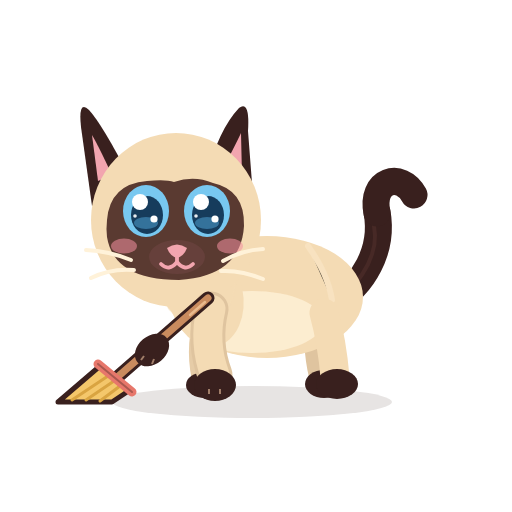
t = 0.00 s
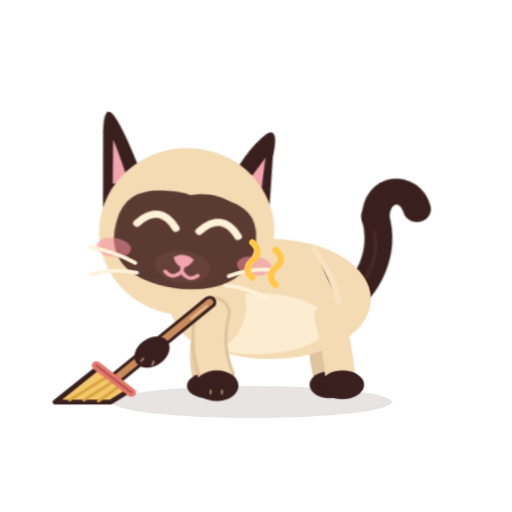
t = 0.48 s
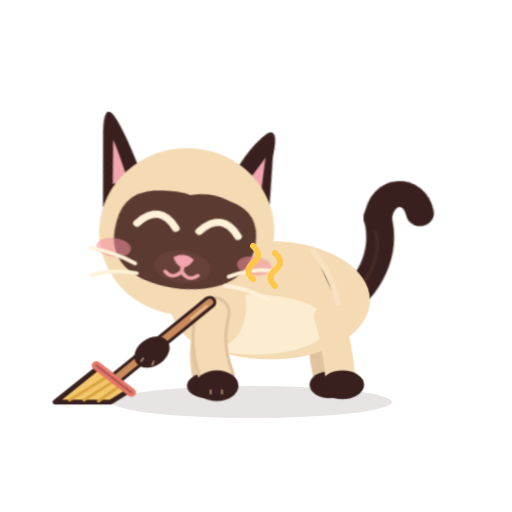
t = 0.96 s
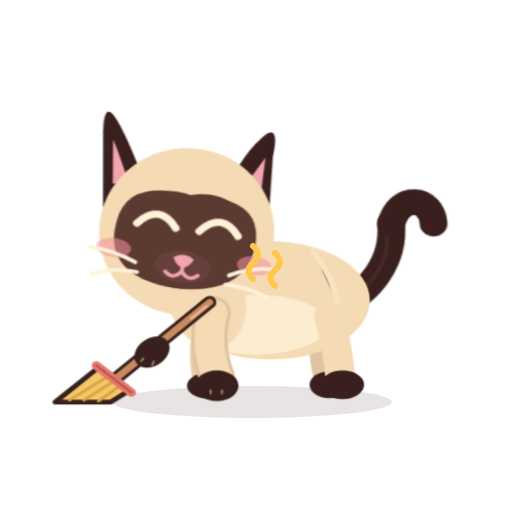
t = 1.49 s
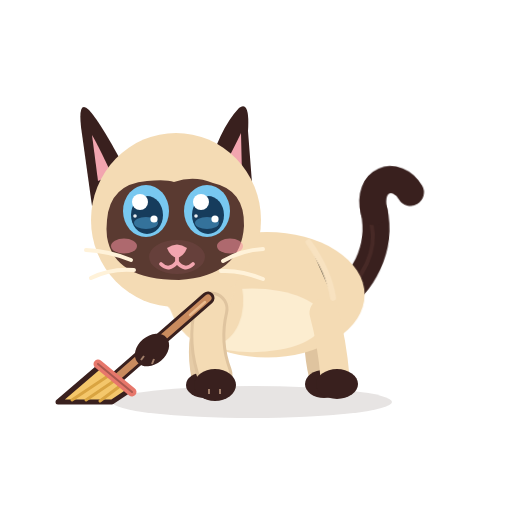
t = 1.98 s
t = 2.50 s: frame unchanged from t = 0.00 s, image omitted

The animated SVG that drew these frames (rendered in a browser with its animation timeline set to each time). Animation: 14 CSS @keyframes rules; one cycle of 2.50 s.

<?xml version="1.0" encoding="UTF-8"?>
<svg xmlns="http://www.w3.org/2000/svg" viewBox="0 0 512 512" width="512" height="512" role="img" aria-label="Azami · Caresse 3">
<title>Azami · Caresse 3</title><desc>Elle ronronne et se blottit, la queue s’enroule.</desc>
<style><![CDATA[
*{animation-fill-mode:both}
#character{transform-box:view-box;transform-origin:255px 402px}#core{transform-box:view-box;transform-origin:268px 330px}#neck{transform-box:view-box;transform-origin:196px 300px}#head{transform-box:view-box;transform-origin:178px 290px}#ear-left{transform-box:view-box;transform-origin:112px 170px}#ear-right{transform-box:view-box;transform-origin:231px 170px}#tail{transform-box:view-box;transform-origin:339px 296px}#tail-tip{transform-box:view-box;transform-origin:377px 214px}#eye-l{transform-box:view-box;transform-origin:146px 211px}#eye-r{transform-box:view-box;transform-origin:207px 211px}#pupils-l{transform-box:view-box;transform-origin:146px 211px}#pupils-r{transform-box:view-box;transform-origin:207px 211px}#mouth-open{transform-box:view-box;transform-origin:177px 262px}#blush{transform-box:view-box;transform-origin:177px 245px}#whiskers{transform-box:view-box;transform-origin:177px 262px}#front-near{transform-box:view-box;transform-origin:211px 312px}#front-far{transform-box:view-box;transform-origin:210px 312px}#back-near{transform-box:view-box;transform-origin:324px 316px}#back-far{transform-box:view-box;transform-origin:320px 316px}#Ppurr{transform-box:view-box;transform-origin:265.0px 298.0px}#Hbroom{transform-box:view-box;transform-origin:211px 312px}#Hgrip{transform-box:view-box;transform-origin:211px 312px}#Xpuff0{transform-box:view-box;transform-origin:70px 392px}#Xpuff1{transform-box:view-box;transform-origin:70px 392px}#Xpuff2{transform-box:view-box;transform-origin:70px 392px}#Xpuff3{transform-box:view-box;transform-origin:70px 392px}#Xnose{transform-box:view-box;transform-origin:0px 0px}#Xclean{transform-box:view-box;transform-origin:74px 388px}#Xclean2{transform-box:view-box;transform-origin:104px 392px}
#Ppurr{opacity:0}#Xatch{opacity:0}#Xclean{opacity:0}#Xclean2{opacity:0}#Xnose{opacity:0}#Xpuff0{opacity:0}#Xpuff1{opacity:0}#Xpuff2{opacity:0}#Xpuff3{opacity:0}#eyes-blink{opacity:0}#eyes-happy{opacity:0}#mouth-open{opacity:0}#front-near{transform:translate(0px,0px) rotate(60deg) scale(1,1)}
#character{animation:k-character 2.5s 1 both}
@keyframes k-character{0.0%{transform:translate(0px,0px) rotate(0deg) scale(1,1);opacity:1;animation-timing-function:linear}2.0%{transform:translate(0px,0px) rotate(0deg) scale(1,1);opacity:1;animation-timing-function:cubic-bezier(.45,0,.55,1)}18.0%{transform:translate(3px,0px) rotate(0deg) scale(1.03,0.96);opacity:1;animation-timing-function:linear}58.0%{transform:translate(3px,0px) rotate(0deg) scale(1.03,0.96);opacity:1;animation-timing-function:cubic-bezier(.5,0,.75,0)}74.0%{transform:translate(0px,0px) rotate(0deg) scale(1,1);opacity:1;animation-timing-function:linear}100.0%{transform:translate(0px,0px) rotate(0deg) scale(1,1);opacity:1;animation-timing-function:linear}}
#head{animation:k-head 2.5s 1 both}
@keyframes k-head{0.0%{transform:translate(0px,0px) rotate(0deg) scale(1,1);opacity:1;animation-timing-function:linear}2.0%{transform:translate(0px,0px) rotate(0deg) scale(1,1);opacity:1;animation-timing-function:cubic-bezier(.45,0,.55,1)}16.0%{transform:translate(0px,4px) rotate(8deg) scale(1,1);opacity:1;animation-timing-function:linear}60.0%{transform:translate(0px,4px) rotate(8deg) scale(1,1);opacity:1;animation-timing-function:cubic-bezier(.5,0,.75,0)}76.0%{transform:translate(0px,0px) rotate(0deg) scale(1,1);opacity:1;animation-timing-function:linear}100.0%{transform:translate(0px,0px) rotate(0deg) scale(1,1);opacity:1;animation-timing-function:linear}}
#eye-l{animation:k-eye-l 2.5s 1 both}
@keyframes k-eye-l{0.0%{transform:translate(0px,0px) rotate(0deg) scale(1,1);opacity:1;animation-timing-function:linear}2.4%{transform:translate(0px,0px) rotate(0deg) scale(1,1);opacity:1;animation-timing-function:cubic-bezier(.5,0,.75,0)}4.0%{transform:translate(0px,0px) rotate(0deg) scale(1.03,0.3);opacity:1;animation-timing-function:steps(1,end)}4.8%{transform:translate(0px,0px) rotate(0deg) scale(1.03,0.1);opacity:0;animation-timing-function:linear}68.0%{transform:translate(0px,0px) rotate(0deg) scale(1.03,0.1);opacity:0;animation-timing-function:steps(1,end)}68.8%{transform:translate(0px,0px) rotate(0deg) scale(1.04,0.4);opacity:1;animation-timing-function:cubic-bezier(.34,1.56,.64,1)}73.6%{transform:translate(0px,0px) rotate(0deg) scale(1,1);opacity:1;animation-timing-function:linear}86.0%{transform:translate(0px,0px) rotate(0deg) scale(1,1);opacity:1;animation-timing-function:cubic-bezier(.5,0,.75,0)}88.0%{transform:translate(0px,0px) rotate(0deg) scale(1.04,0.3);opacity:1;animation-timing-function:steps(1,end)}88.4%{transform:translate(0px,0px) rotate(0deg) scale(1.04,0.12);opacity:0;animation-timing-function:steps(1,end)}91.2%{transform:translate(0px,0px) rotate(0deg) scale(1.04,0.4);opacity:1;animation-timing-function:cubic-bezier(.34,1.56,.64,1)}94.8%{transform:translate(0px,0px) rotate(0deg) scale(1,1);opacity:1;animation-timing-function:linear}100.0%{transform:translate(0px,0px) rotate(0deg) scale(1,1);opacity:1;animation-timing-function:linear}}
#eye-r{animation:k-eye-r 2.5s 1 both}
@keyframes k-eye-r{0.0%{transform:translate(0px,0px) rotate(0deg) scale(1,1);opacity:1;animation-timing-function:linear}2.4%{transform:translate(0px,0px) rotate(0deg) scale(1,1);opacity:1;animation-timing-function:cubic-bezier(.5,0,.75,0)}4.0%{transform:translate(0px,0px) rotate(0deg) scale(1.03,0.3);opacity:1;animation-timing-function:steps(1,end)}4.8%{transform:translate(0px,0px) rotate(0deg) scale(1.03,0.1);opacity:0;animation-timing-function:linear}68.0%{transform:translate(0px,0px) rotate(0deg) scale(1.03,0.1);opacity:0;animation-timing-function:steps(1,end)}68.8%{transform:translate(0px,0px) rotate(0deg) scale(1.04,0.4);opacity:1;animation-timing-function:cubic-bezier(.34,1.56,.64,1)}73.6%{transform:translate(0px,0px) rotate(0deg) scale(1,1);opacity:1;animation-timing-function:linear}86.0%{transform:translate(0px,0px) rotate(0deg) scale(1,1);opacity:1;animation-timing-function:cubic-bezier(.5,0,.75,0)}88.0%{transform:translate(0px,0px) rotate(0deg) scale(1.04,0.3);opacity:1;animation-timing-function:steps(1,end)}88.4%{transform:translate(0px,0px) rotate(0deg) scale(1.04,0.12);opacity:0;animation-timing-function:steps(1,end)}91.2%{transform:translate(0px,0px) rotate(0deg) scale(1.04,0.4);opacity:1;animation-timing-function:cubic-bezier(.34,1.56,.64,1)}94.8%{transform:translate(0px,0px) rotate(0deg) scale(1,1);opacity:1;animation-timing-function:linear}100.0%{transform:translate(0px,0px) rotate(0deg) scale(1,1);opacity:1;animation-timing-function:linear}}
#eyes-happy{animation:k-eyes-happy 2.5s 1 both}
@keyframes k-eyes-happy{0.0%{transform:translate(0px,0px) rotate(0deg) scale(1,1);opacity:0;animation-timing-function:linear}4.0%{transform:translate(0px,0px) rotate(0deg) scale(1,1);opacity:0;animation-timing-function:steps(1,end)}4.8%{transform:translate(0px,0px) rotate(0deg) scale(1,1);opacity:1;animation-timing-function:steps(1,end)}68.8%{transform:translate(0px,0px) rotate(0deg) scale(1,1);opacity:0;animation-timing-function:steps(1,end)}100.0%{transform:translate(0px,0px) rotate(0deg) scale(1,1);opacity:0;animation-timing-function:linear}}
#blush{animation:k-blush 2.5s 1 both}
@keyframes k-blush{0.0%{transform:translate(0px,0px) rotate(0deg) scale(1,1);opacity:1;animation-timing-function:linear}4.0%{transform:translate(0px,0px) rotate(0deg) scale(1,1);opacity:1;animation-timing-function:cubic-bezier(.34,1.56,.64,1)}12.0%{transform:translate(0px,0px) rotate(0deg) scale(1.3,1.3);opacity:1;animation-timing-function:cubic-bezier(.45,0,.55,1)}64.0%{transform:translate(0px,0px) rotate(0deg) scale(1.3,1.3);opacity:1;animation-timing-function:cubic-bezier(.2,.8,.3,1)}76.0%{transform:translate(0px,0px) rotate(0deg) scale(1,1);opacity:1;animation-timing-function:linear}100.0%{transform:translate(0px,0px) rotate(0deg) scale(1,1);opacity:1;animation-timing-function:linear}}
#Ppurr{animation:k-Ppurr 2.5s 1 both}
@keyframes k-Ppurr{0.0%{transform:translate(0px,0px) rotate(0deg) scale(1,1);opacity:0;animation-timing-function:linear}12.0%{transform:translate(0px,0px) rotate(0deg) scale(0.3,0.3);opacity:0;animation-timing-function:steps(1,end)}12.8%{transform:translate(0px,0px) rotate(0deg) scale(0.4,0.4);opacity:1;animation-timing-function:cubic-bezier(.34,1.56,.64,1)}24.0%{transform:translate(0px,-12px) rotate(0deg) scale(1,1);opacity:1;animation-timing-function:linear}64.0%{transform:translate(0px,-12px) rotate(0deg) scale(1,1);opacity:1;animation-timing-function:cubic-bezier(.5,0,.75,0)}72.0%{transform:translate(0px,-12px) rotate(0deg) scale(0.5,0.5);opacity:0;animation-timing-function:linear}100.0%{transform:translate(0px,0px) rotate(0deg) scale(1,1);opacity:0;animation-timing-function:linear}}
#whiskers{animation:k-whiskers 2.5s 1 both}
@keyframes k-whiskers{0.0%{transform:translate(0px,0px) rotate(0deg) scale(1,1);opacity:1;animation-timing-function:linear}16.0%{transform:translate(0px,0px) rotate(0deg) scale(1,1);opacity:1;animation-timing-function:cubic-bezier(.45,0,.55,1)}22.0%{transform:translate(0px,-1.5px) rotate(0deg) scale(1,1);opacity:1;animation-timing-function:cubic-bezier(.45,0,.55,1)}28.0%{transform:translate(0px,0px) rotate(0deg) scale(1,1);opacity:1;animation-timing-function:cubic-bezier(.45,0,.55,1)}34.0%{transform:translate(0px,-1.5px) rotate(0deg) scale(1,1);opacity:1;animation-timing-function:cubic-bezier(.45,0,.55,1)}40.0%{transform:translate(0px,0px) rotate(0deg) scale(1,1);opacity:1;animation-timing-function:cubic-bezier(.45,0,.55,1)}46.0%{transform:translate(0px,-1.5px) rotate(0deg) scale(1,1);opacity:1;animation-timing-function:cubic-bezier(.45,0,.55,1)}52.0%{transform:translate(0px,0px) rotate(0deg) scale(1,1);opacity:1;animation-timing-function:cubic-bezier(.45,0,.55,1)}58.0%{transform:translate(0px,-1.5px) rotate(0deg) scale(1,1);opacity:1;animation-timing-function:cubic-bezier(.45,0,.55,1)}68.0%{transform:translate(0px,0px) rotate(0deg) scale(1,1);opacity:1;animation-timing-function:linear}100.0%{transform:translate(0px,0px) rotate(0deg) scale(1,1);opacity:1;animation-timing-function:linear}}
#tail-tip{animation:k-tail-tip 2.5s 1 both}
@keyframes k-tail-tip{0.0%{transform:translate(0px,0px) rotate(0deg) scale(1,1);opacity:1;animation-timing-function:linear}8.0%{transform:translate(0px,0px) rotate(0deg) scale(1,1);opacity:1;animation-timing-function:cubic-bezier(.45,0,.55,1)}24.0%{transform:translate(0px,0px) rotate(24deg) scale(1,1);opacity:1;animation-timing-function:cubic-bezier(.45,0,.55,1)}60.0%{transform:translate(0px,0px) rotate(20deg) scale(1,1);opacity:1;animation-timing-function:cubic-bezier(.45,0,.55,1)}76.0%{transform:translate(0px,0px) rotate(0deg) scale(1,1);opacity:1;animation-timing-function:linear}100.0%{transform:translate(0px,0px) rotate(0deg) scale(1,1);opacity:1;animation-timing-function:linear}}
#eyes-blink{animation:k-eyes-blink 2.5s 1 both}
@keyframes k-eyes-blink{0.0%{transform:translate(0px,0px) rotate(0deg) scale(1,1);opacity:0;animation-timing-function:linear}86.0%{transform:translate(0px,0px) rotate(0deg) scale(1,1);opacity:0;animation-timing-function:steps(1,end)}88.4%{transform:translate(0px,0px) rotate(0deg) scale(1,1);opacity:1;animation-timing-function:steps(1,end)}91.2%{transform:translate(0px,0px) rotate(0deg) scale(1,1);opacity:0;animation-timing-function:steps(1,end)}100.0%{transform:translate(0px,0px) rotate(0deg) scale(1,1);opacity:0;animation-timing-function:linear}}
#front-near{animation:k-front-near 2.5s 1 both}
@keyframes k-front-near{0.0%{transform:translate(0px,0px) rotate(0deg) scale(1,1);opacity:1;animation-timing-function:linear}100.0%{transform:translate(0px,0px) rotate(0deg) scale(1,1);opacity:1;animation-timing-function:linear}}
#core{animation:c-core 1.25s 2 both}
@keyframes c-core{0.0%{transform:translate(0px,0px) rotate(0deg) scale(1,1);opacity:1;animation-timing-function:cubic-bezier(.45,0,.55,1)}47.0%{transform:translate(0px,-1.5px) rotate(0deg) scale(1.018,1.03);opacity:1;animation-timing-function:cubic-bezier(.45,0,.55,1)}100.0%{transform:translate(0px,0px) rotate(0deg) scale(1,1);opacity:1;animation-timing-function:cubic-bezier(.45,0,.55,1)}}
#neck{animation:c-neck 1.25s 2 both}
@keyframes c-neck{0.0%{transform:translate(0px,0px) rotate(0deg) scale(1,1);opacity:1;animation-timing-function:cubic-bezier(.45,0,.55,1)}47.0%{transform:translate(0px,-1.8px) rotate(0deg) scale(1,1);opacity:1;animation-timing-function:cubic-bezier(.45,0,.55,1)}100.0%{transform:translate(0px,0px) rotate(0deg) scale(1,1);opacity:1;animation-timing-function:cubic-bezier(.45,0,.55,1)}}
#tail{animation:c-tail 2.5s 1 both}
@keyframes c-tail{0.0%{transform:translate(0px,0px) rotate(0deg) scale(1,1);opacity:1;animation-timing-function:cubic-bezier(.45,0,.55,1)}28.0%{transform:translate(0px,0px) rotate(-7deg) scale(1,1);opacity:1;animation-timing-function:cubic-bezier(.45,0,.55,1)}58.0%{transform:translate(0px,0px) rotate(5deg) scale(1,1);opacity:1;animation-timing-function:cubic-bezier(.45,0,.55,1)}80.0%{transform:translate(0px,0px) rotate(-2deg) scale(1,1);opacity:1;animation-timing-function:cubic-bezier(.45,0,.55,1)}100.0%{transform:translate(0px,0px) rotate(0deg) scale(1,1);opacity:1;animation-timing-function:cubic-bezier(.45,0,.55,1)}}
@media(prefers-reduced-motion:reduce){*{animation:none!important}}
]]></style>


<g id="ground-shadow"><ellipse cx="252" cy="402" rx="140" ry="16" fill="#39201E" opacity=".12"/></g>
<g id="character">
  <g id="tail">
    <path d="M334 302 C363 286 384 250 377 212" stroke="#39201E" stroke-width="27" stroke-linecap="round" fill="none"/>
    <path d="M336 302 C365 279 379 251 374 226" stroke="#6B403A" stroke-width="4" stroke-linecap="round" fill="none" opacity=".28"/>
    <g id="tail-tip"><path d="M377 213 C370 180 401 171 414 195" stroke="#39201E" stroke-width="27" stroke-linecap="round" fill="none"/></g>
  </g>
  <g id="back-far"><path d="M320 313 Q314 343 322 376" stroke="#DFC49F" stroke-width="26" fill="none" stroke-linecap="round"/><ellipse cx="324" cy="384" rx="19" ry="14" fill="#39201E"/></g>
  <g id="front-far"><path d="M210 309 Q198 344 205 377" stroke="#E6CCA7" stroke-width="27" fill="none" stroke-linecap="round"/><ellipse cx="205" cy="385" rx="19" ry="13" fill="#39201E"/></g>
  <g id="core">
    <ellipse cx="267" cy="297" rx="96" ry="61" fill="#F4DBB4"/>
    <ellipse cx="252" cy="322" rx="71" ry="31" fill="#FFF2D9" opacity=".78"/>
    <ellipse cx="206" cy="296" rx="37" ry="51" transform="rotate(-12 206 296)" fill="#F4DBB4"/>
    <path d="M308 246 Q328 274 332 300" stroke="#F9E4C3" stroke-width="6" opacity=".8" stroke-linecap="round"/>
  </g>
  <g id="back-near"><path d="M324 313 Q332 342 335 377" stroke="#F4DBB4" stroke-width="29" fill="none" stroke-linecap="round"/><ellipse cx="337" cy="384" rx="21" ry="15" fill="#39201E"/></g>
  <g id="neck"><ellipse cx="196" cy="276" rx="39" ry="51" transform="rotate(-10 196 276)" fill="#F4DBB4"/></g>
  <g id="head">
    <g id="ear-left"><path d="M130 178 Q102 124 89 110 Q78 99 81 127 L92 206Z" fill="#39201E"/><path d="M112 175 Q98 145 92 135 L98 181Z" fill="#F2A5AF"/></g>
    <g id="ear-right"><path d="M206 177 Q219 129 239 108 Q250 100 248 131 L253 196Z" fill="#39201E"/><path d="M220 174 Q235 146 241 133 L242 176Z" fill="#F2A5AF"/></g>
    <ellipse cx="176" cy="220" rx="85" ry="87" fill="#F4DBB4"/>
    <path d="M107 220 Q110 184 147 181 Q166 179 174 182 Q194 175 213 183 Q245 190 244 226 Q241 276 179 280 Q114 280 107 237 Q106 229 107 220Z" fill="#5A3A31"/>
    <g id="blush"><ellipse cx="124" cy="246" rx="13" ry="7.5" fill="#F48FA0" opacity=".55"/><ellipse cx="230" cy="246" rx="13" ry="7.5" fill="#F48FA0" opacity=".55"/></g>
    <g id="eye-l"><g transform="translate(146 211)"><g id="pupils-l"><ellipse rx="23" ry="26" fill="#78C8F0"/><ellipse cx="1" cy="4" rx="16" ry="19" fill="#163C5C"/>
      <ellipse cx="0" cy="12" rx="12" ry="6" fill="#4E9FCF" opacity=".55"/><circle cx="-6" cy="-9" r="8" fill="#FFFFFF"/><circle cx="8" cy="8" r="3.6" fill="#FFFFFF"/><circle cx="-11" cy="5" r="1.8" fill="#FFFFFF" opacity=".9"/></g></g></g>
    <g id="eye-r"><g transform="translate(207 211)"><g id="pupils-r"><ellipse rx="23" ry="26" fill="#78C8F0"/><ellipse cx="1" cy="4" rx="16" ry="19" fill="#163C5C"/>
      <ellipse cx="0" cy="12" rx="12" ry="6" fill="#4E9FCF" opacity=".55"/><circle cx="-6" cy="-9" r="8" fill="#FFFFFF"/><circle cx="8" cy="8" r="3.6" fill="#FFFFFF"/><circle cx="-11" cy="5" r="1.8" fill="#FFFFFF" opacity=".9"/></g></g></g>
    <g id="eyes-blink"><path d="M126 213 Q146 219 166 213 M187 213 Q207 219 228 213" stroke="#FFF2D9" stroke-width="7" stroke-linecap="round" fill="none"/></g>
    <g id="eyes-happy"><path d="M127 218 Q146 194 165 218 M188 218 Q207 194 226 218" stroke="#FFF2D9" stroke-width="7.5" stroke-linecap="round" fill="none"/></g>
    <ellipse cx="177" cy="257" rx="28" ry="17" fill="#66403B"/>
    <path d="M167 248 Q177 241 187 248 Q184 256 177 258 Q170 256 167 248Z" fill="#F2A5AF"/>
    <g id="mouth-smile" stroke="#F2A5AF" stroke-width="3.8" stroke-linecap="round" fill="none"><path d="M177 257 V262 M177 262 Q169 272 161 264 M177 262 Q185 272 193 264"/></g>
    <g id="mouth-open"><ellipse cx="177" cy="268" rx="11" ry="13" fill="#8F4357"/><path d="M170 274 Q177 266 184 274 Q177 281 170 274Z" fill="#F6A2B0"/></g>
    <g id="whiskers" stroke="#FFF2D9" stroke-width="4" stroke-linecap="round" fill="none"><path d="M131 260 Q109 251 86 250 M134 270 Q111 268 91 278 M223 261 Q242 250 263 249 M221 271 Q241 270 263 279"/></g>
    
  </g>
  <g id="front-near"><path d="M211 309 Q203 343 215 375" stroke="#DFC49F" stroke-width="35" fill="none" stroke-linecap="round"/><path d="M211 309 Q203 343 215 375" stroke="#F4DBB4" stroke-width="29" fill="none" stroke-linecap="round"/><ellipse cx="215" cy="385" rx="21" ry="16" fill="#39201E"/><path d="M209 389 L209 394 M220 389 L220 394" stroke="#F2C8A5" stroke-width="2" opacity=".56"/></g>
  <g id="Hbroom">
      <path d="M208 298 L114 380" stroke="#39201E" stroke-width="13" stroke-linecap="round"/><path d="M208 298 L114 380" stroke="#C98B5E" stroke-width="7" stroke-linecap="round"/>
      <path d="M205 302 L190 315" stroke="#E9B98C" stroke-width="2.5" stroke-linecap="round"/>
      <path d="M100 366 L130 390 L112 402 L58 402 Z" fill="#F4C76B" stroke="#39201E" stroke-width="5" stroke-linejoin="round"/>
      <path d="M108 376 L72 400 M114 381 L86 400 M120 386 L100 401" stroke="#D9A441" stroke-width="3" stroke-linecap="round"/>
      <path d="M98 364 L132 392" stroke="#E7776B" stroke-width="9" stroke-linecap="round"/><path d="M98 364 L132 392" stroke="#39201E" stroke-width="2" stroke-linecap="round" opacity=".35"/>
</g>
      <g id="Hgrip"><ellipse cx="152" cy="350" rx="19" ry="14" transform="rotate(-40 152 350)" fill="#39201E"/><path d="M144 356 L141 360 M154 359 L152 364" stroke="#F2C8A5" stroke-width="2" opacity=".56"/></g>
</g>
<g id="Ppurr"><g id="prop-purr" transform="translate(-108 -40)"><path d="M361 331q-9 -8 0 -16 10 -8 0 -17 M383 338q-9 -8 0 -16 10 -8 0 -17" stroke="#FFC84B" stroke-width="6" stroke-linecap="round" fill="none" /></g></g>
<g id="Xpuff0"><circle cx="70" cy="392" r="9" fill="#E9DCC6"/><circle cx="60" cy="396" r="6.5" fill="#E9DCC6"/><circle cx="79" cy="395" r="6" fill="#E9DCC6"/></g><g id="Xpuff1"><circle cx="70" cy="392" r="9" fill="#E9DCC6"/><circle cx="60" cy="396" r="6.5" fill="#E9DCC6"/><circle cx="79" cy="395" r="6" fill="#E9DCC6"/></g><g id="Xpuff2"><circle cx="70" cy="392" r="9" fill="#E9DCC6"/><circle cx="60" cy="396" r="6.5" fill="#E9DCC6"/><circle cx="79" cy="395" r="6" fill="#E9DCC6"/></g><g id="Xpuff3"><circle cx="70" cy="392" r="9" fill="#E9DCC6"/><circle cx="60" cy="396" r="6.5" fill="#E9DCC6"/><circle cx="79" cy="395" r="6" fill="#E9DCC6"/></g><g id="Xnosewrap" transform="translate(80 382)"><g id="Xnose"><circle cx="0" cy="0" r="7" fill="#E9DCC6"/><circle cx="-6" cy="3" r="4.5" fill="#E9DCC6"/><circle cx="6" cy="2" r="4" fill="#E9DCC6"/></g></g><g id="Xatch"><path d="M108 236 L88 226 M104 252 L80 254 M108 268 L88 280" stroke="#FFF2D9" stroke-width="5" stroke-linecap="round"/></g><g id="Xclean"><path transform="translate(74 388) scale(0.9)" d="M0 -14 Q2.6 -2.6 14 0 Q2.6 2.6 0 14 Q-2.6 2.6 -14 0 Q-2.6 -2.6 0 -14Z" fill="#F9C849" stroke="#39201E" stroke-width="2.5"/></g><g id="Xclean2"><path transform="translate(104 392) scale(0.6)" d="M0 -14 Q2.6 -2.6 14 0 Q2.6 2.6 0 14 Q-2.6 2.6 -14 0 Q-2.6 -2.6 0 -14Z" fill="#F9C849" stroke="#39201E" stroke-width="2.5"/></g>
</svg>
